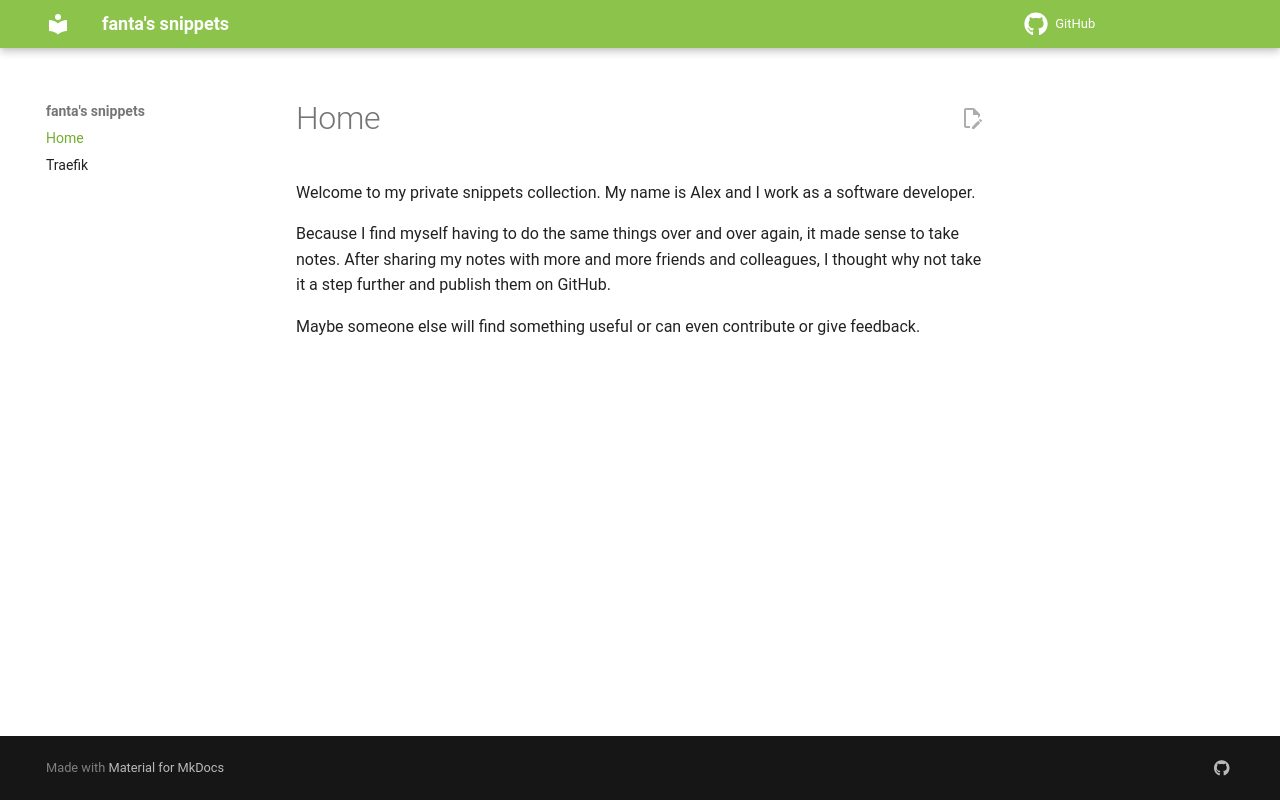

repository: spezifanta/snippets · page: index.html · generator: mkdocs


# Home

Welcome to my private snippets collection. My name is Alex and I work as a software developer. 

Because I find myself having to do the same things over and over again, it made sense to take notes.
After sharing my notes with more and more friends and colleagues, I thought why not take it a step further and publish them on GitHub.

Maybe someone else will find something useful or can even contribute or give feedback.
